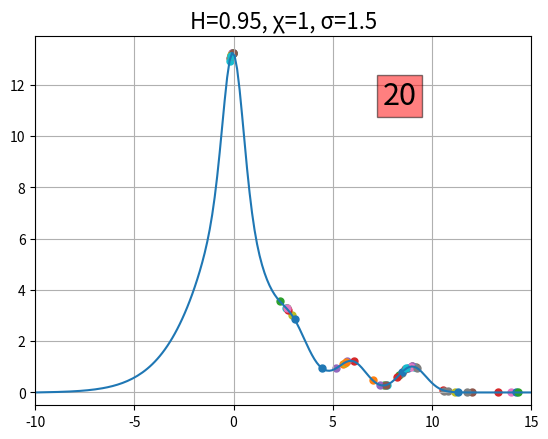

The matplotlib source for this figure:
# fBmChemotaxis

# Code developed by Gustavo Cornejo-Olea
# If you use fBmChemotaxis in your research, please cite:
# Paper citation


import numpy as np
import numpy.linalg as npl
import numpy.random as npr
import matplotlib.pyplot as plt



#######################################
########### METHODS TO USE ############


def fbm(t_input, H):
    '''
    Sample fractional Brownian motion (fBm) of Hurst index H in t_input
    time-points using the Cholesky method.
    '''
    t = t_input.copy()
    N = len(t)

    # Covariance matrix of fBm on t_input
    C_N = np.zeros((N, N))
    for i in range(N):
        for j in range(N):
            ti = t[i]
            tj= t[j]
            C_N[i, j] = 0.5 * (ti ** (2 * H) + tj ** (2 * H) - abs(ti - tj) ** (2 * H))
    [S, U] = npl.eig(C_N)

    # Generate standard normal random vector
    xsi = npr.normal(0, 1, N)
    SS = np.diag(np.sqrt(S))
    W = np.dot(np.dot(U, SS), xsi)
    return W


def fbm_noise(t_input, H):
    '''
    Sample increments of fBm of Hurst index H in t_input
    time-points.
    '''
    W = fbm(t_input, H)
    return np.diff(W)


def ind_chemo_term(x, x1, c1=0.25):
    '''
    Self generating cue for activated particles that reach the global optimum at x1. c1 indicates the strength of the signal.
    '''
    return c1 * (1 / (0.3 * np.sqrt(2 * np.pi))) * np.exp(-0.5 * ((x - x1) / 0.3) ** 2)


def crank_nicholson_crowd(eq_params, spatial_params, temporal_params, initial_condition, f, df, thr=3.5, H=0.5, xi=1, sigma=1.5):
    '''
    Simulate the motion of particles driven by a chemoattractant function f (with gradient gradf) and fBm of Hurst 
    index H, considering the diffussing self-generated signals emmited by activated cells.
    For this use a Crank-Nicholson-type method with zero bounday conditions.
    '''

    # Diffusion constant of the self-generated signals
    alpha = eq_params['alpha']

    # Boundary dimensions
    L1 = spatial_params['L1']; L2 = spatial_params['L2']

    # Number of grid-points for finite differences
    nx = spatial_params['nx']
    dx = (L2 - L1) / (nx - 1)

    # Maximum simulation time
    T = temporal_params['T']

    # Number of time-steps
    nt = temporal_params['nt']
    dt = T / nt

    # Initial condition of the particles
    starting_points = spatial_params['start']

    # Paths of the particles
    hist = [[starting_points[i]] for i in range(len(starting_points))]

    x = np.linspace(L1, L2, nx)

    # Secondary diffusible signal
    h = np.zeros((nt + 1, nx))

    # State of activation of the particles (1 if activated, 0 if not). All particles are initialized as non-activated.
    Particles_states = [0 for _ in range(len(starting_points))]

    h[0, :] = initial_condition(x)

    # Sample increments of fBm
    noises = [fbm_noise(np.arange(0, nt + 1) * dt / 2, H) for _ in range(len(starting_points))]

    # Initialize the matrices for the Crank-Nicholson scheme
    A = np.zeros((nx - 2, nx - 2))
    B = np.zeros((nx - 2, nx - 2))
    r = alpha * dt / (2 * (dx ** 2))
    for i in range(nx - 2):
        A[i, i] = 1 + r
        B[i, i] = 1 - r
        if i > 0:
            A[i, i - 1] = -r / 2
            B[i, i - 1] = r / 2
        if i < nx - 3:
            A[i, i + 1] = -r / 2
            B[i, i + 1] = r / 2

    for n in range(0, nt):

        # Include the contribution of each generated signal
        g_n = np.sum([ind_chemo_term(x[1:-1], hist[i][-1]) * Particles_states[i] for i in range(len(starting_points))], axis=0)
        G = dt * (g_n)

        b = np.dot(B, h[n, 1:-1]) + G

        # Solve linear system: A * h^{n+1} = b
        h_next = np.linalg.solve(A, b)

        # Update secondary diffusible signal function (and its gradient)
        h[n + 1, 1:-1] = h_next
        gradient_h = np.gradient(h[n + 1,:])

        # Gradient of the combined chemoattractant function
        gradient_tot = lambda y: np.interp(y, x, gradient_h) + df(y)

        # Update the position with an Euler-type scheme
        for i in range(0,len(starting_points)):
          hist[i].append(hist[i][-1] + xi * gradient_tot(hist[i][-1]) * dt / 2 + sigma * noises[i][n])

          # Set the particle state as activated if it reaches the threshold
          if f(hist[i][-1]) > thr:
            Particles_states[i] = 1
          else:
            Particles_states[i] = 0

    return x, h, hist


############ SET PARAMETERS ##########

# Hurst index of fBm
H = 0.95

# Chemotactic strength
xi = 1
# Diffusion constant of SDE
sigma = 1.5
# Stopping threshold
threshold = 3.5


###### PROBLEM SET-UP #######


# Primary chemotactic signal (strong trap) and its gradient
f_S = lambda x: 4 * np.e ** (-2 * x ** 2) + np.e ** (-(x - 3) ** 2) + np.e ** (-(x - 6) ** 2) + np.e ** (-(x - 9) ** 2)
df_S = lambda x: -16 * np.e ** (-2 * x ** 2) * x - 2 * (x - 3) * np.e ** (-(x - 3) ** 2) - 2 * (x - 6) * np.e ** (-(x - 6) ** 2) - 2 * (x - 9) * np.e ** (-(x - 9) ** 2)

# Initial condition of the diffusible signal
def initial_condition(x):
   return 0

# Initial conditions of the particle positions
start = [12] * 100

# Diffusion constant of the self-generated signals
eq_params = {'alpha': 1}
# Spatial parameters
spatial_params = {'L1': -10.0,'L2':10, 'nx': 150,'start': start}
# Temporal parameters
temporal_params = {'T': 20, 'nt': 200}


##############################
#######  SIMULATION   ########

x, h, hist = crank_nicholson_crowd(eq_params, spatial_params, temporal_params, initial_condition, thr=threshold, f=f_S, df=df_S, H=H, xi=xi, sigma=sigma)



#############################
######## PLOTING  ###########

# Number of particles that reach the threshold
particles = 0
for k in range(len(hist)):
    plt.scatter(hist[k][-1], np.interp(hist[k][-1], x, h[-1,:]) + f_S(hist[k][-1]), marker=".", s = 100)
    if f_S(hist[k][-1]) > threshold:
        particles += 1

x_plot = np.linspace(-10, 15, 200)
total_chem = np.interp(x_plot, x, h[-1, :]) + f_S(x_plot)
plt.plot(x_plot, total_chem)
plt.xlim(-10, 15)
plt.ylim(-0.5, )
plt.grid(True)
plt.title(f"H={H}, χ={xi}, σ={sigma}", fontsize=16)
plt.text(7.5, (9 / 10.6) * np.max(total_chem), particles, fontsize=22, bbox=dict(facecolor='red', alpha=0.5))

plt.show()